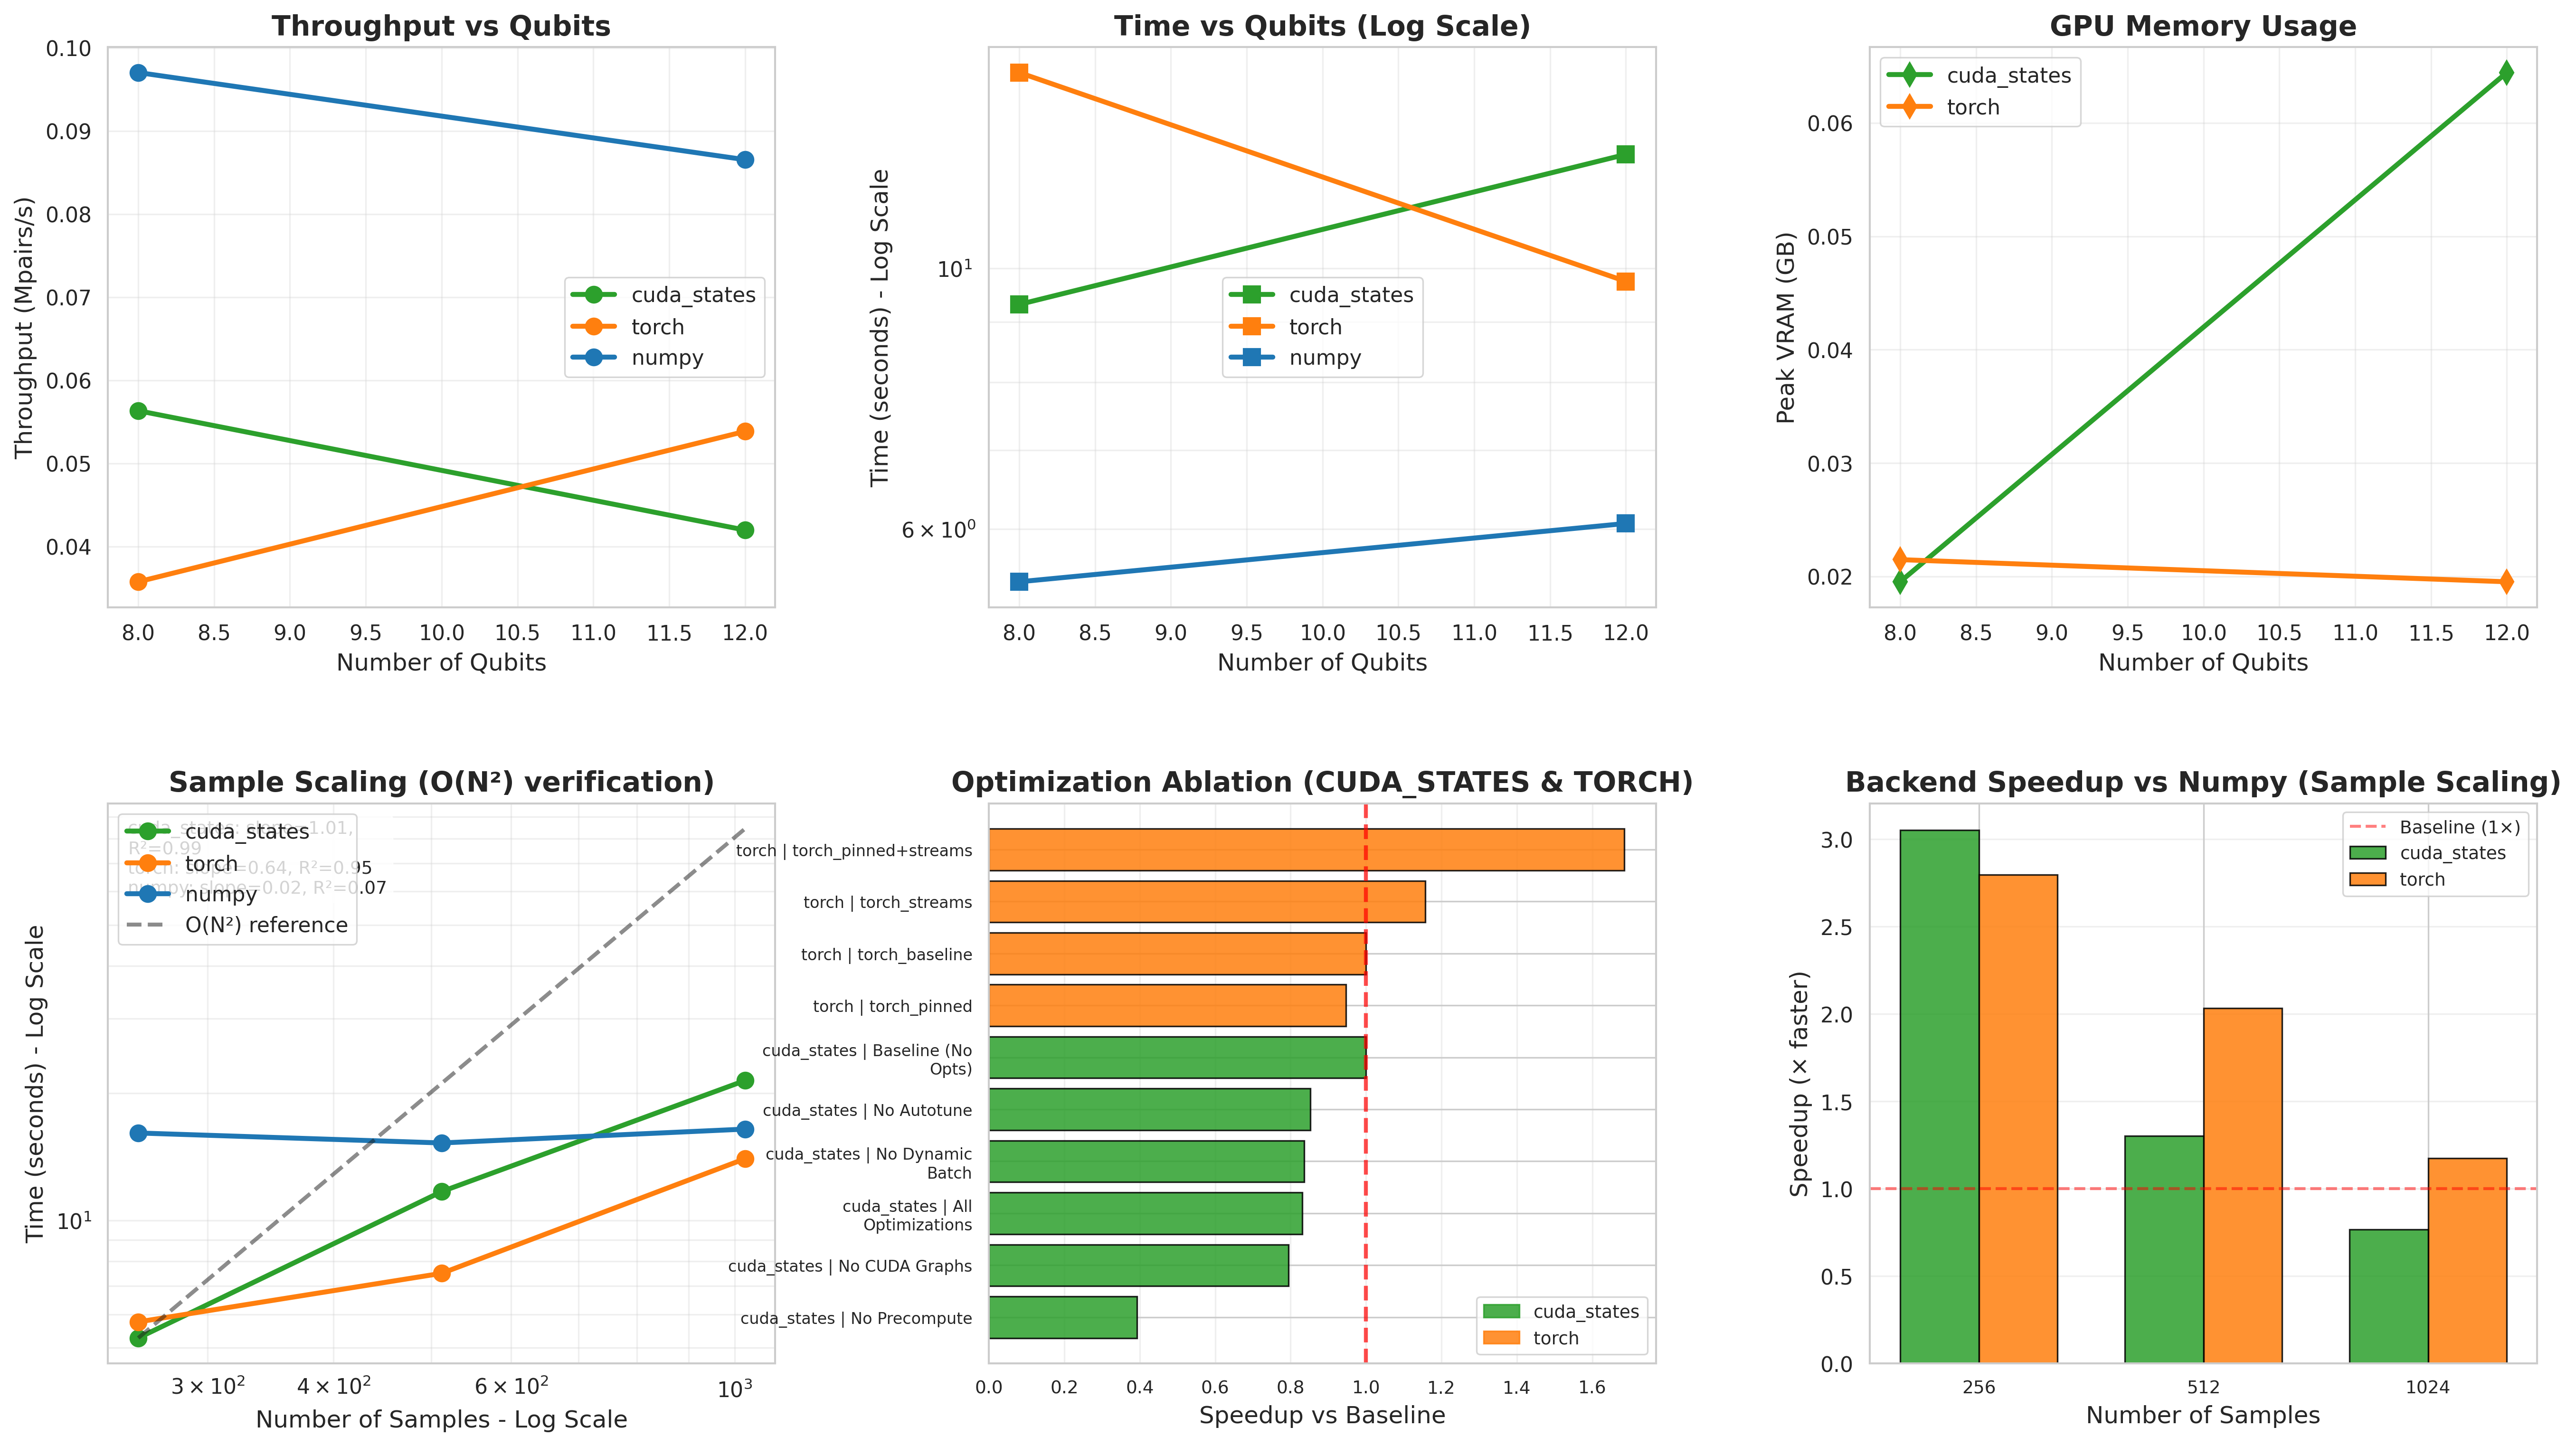

Data behind this chart, as committed beside it:
n_qubits, backend, n_samples, gpu_id, time_s, time_std_s, throughput_mpairs_s, peak_vram_gb, peak_vram_alloc_gb, peak_vram_reserved_gb, state_vector_size_gb, kernel_matrix, test_family, dataset_profile, state_tile, vram_fraction, num_streams, configuration, speedup, config_name, tile_size, torch_fallback, test, kernel_mae
8, cuda_states, 1024, 0, 9.316, 1.93, 0.05633, 0.01953, 0.003975, 0.01953, 3.814697265625e-06, , qubit_scaling, cifar10, , , , , , , , , , 
12, cuda_states, 1024, 1, 12.5, 2.294, 0.04198, 0.06445, 0.0626, 0.06445, 6.103515625e-05, , qubit_scaling, cifar10, , , , , , , , , , 
8, torch, 1024, 2, 14.68, 1.248, 0.03576, 0.02148, 0.009835, 0.02148, 3.814697265625e-06, , qubit_scaling, cifar10, , , , , , , , , , 
12, torch, 1024, 0, 9.746, 1.264, 0.05385, 0.01953, 0.009869, 0.01953, 6.103515625e-05, , qubit_scaling, cifar10, , , , , , , , , , 
8, numpy, 1024, -1, 5.409, 0.1099, 0.09702, 0.0, 0.0, 0.0, 3.814697265625e-06, , qubit_scaling, cifar10, , , , , , , , , , 
12, numpy, 1024, -1, 6.064, 0.1371, 0.08654, 0.0, 0.0, 0.0, 6.103515625e-05, , qubit_scaling, cifar10, , , , , , , , , , 
16, cuda_states, 256, 0, 5.275, 0.0494, 0.006237, 0.25, 0.25, 0.25, 0.0009766, , sample_scaling, cifar10, , , , , , , , , , 
16, cuda_states, 512, 1, 11.7, 1.441, 0.01122, 0.502, 0.5001, 0.502, 0.0009766, , sample_scaling, cifar10, , , , , , , , , , 
16, cuda_states, 1024, 2, 21.42, 0.8782, 0.0245, 1.002, 1, 1.002, 0.0009766, , sample_scaling, cifar10, , , , , , , , , , 
16, torch, 256, 0, 5.758, 1.309, 0.005714, 0.0, 0.0005498, 0.0, 0.0009766, , sample_scaling, cifar10, , , , , , , , , , 
16, torch, 512, 1, 7.5, 2.032, 0.01751, 0.02148, 0.002045, 0.02148, 0.0009766, , sample_scaling, cifar10, , , , , , , , , , 
16, torch, 1024, 2, 13.99, 1.665, 0.0375, 0.01953, 0.009903, 0.01953, 0.0009766, , sample_scaling, cifar10, , , , , , , , , , 
16, numpy, 256, -1, 16.1, 1.292, 0.002043, 0.0, 0.0, 0.0, 0.0009766, , sample_scaling, cifar10, , , , , , , , , , 
16, numpy, 512, -1, 15.25, 1.792, 0.00861, 0.0, 0.0, 0.0, 0.0009766, , sample_scaling, cifar10, , , , , , , , , , 
16, numpy, 1024, -1, 16.45, 0.4397, 0.03191, 0.0, 0.0, 0.0, 0.0009766, , sample_scaling, cifar10, , , , , , , , , , 
16, cuda_states, 1024, 0, 23.94, 0.6031, 0.02193, 1.0, 1, 1.0, 0.0009766, , cuda_states_tile, cifar10, 2048, , , , , , , , , 
16, cuda_states, 1024, 1, 23.84, 0.521, 0.02201, 1.002, 1, 1.002, 0.0009766, , cuda_states_tile, cifar10, 4096, , , , , , , , , 
16, cuda_states, 1024, 2, 25.07, 0.2605, 0.02093, 1.002, 1, 1.002, 0.0009766, , cuda_states_tile, cifar10, 8192, , , , , , , , , 
16, cuda_states, 1024, 0, 23.36, 0.1704, 0.02247, 1.0, 1, 1.0, 0.0009766, , cuda_states_tile, cifar10, 16384, , , , , , , , , 
16, cuda_states, 1024, 1, 22.79, 0.293, 0.02303, 1.002, 1, 1.002, 0.0009766, , cuda_states_tile, cifar10, 32768, , , , , , , , , 
16, cuda_states, 1024, 2, 23.61, 1.126, 0.02222, 1.002, 1, 1.002, 0.0009766, , cuda_states_tile, cifar10, -1.0, , , , , , , , , 
16, cuda_states, 1024, 0, 22.48, 2.269, 0.02335, 1.0, 1, 1.0, 0.0009766, , cuda_states_vram, cifar10, , 0.5, , , , , , , , 
16, cuda_states, 1024, 1, 21.84, 0.751, 0.02403, 1.002, 1, 1.002, 0.0009766, , cuda_states_vram, cifar10, , 0.7, , , , , , , , 
16, cuda_states, 1024, 2, 21.64, 0.4026, 0.02425, 1.002, 1, 1.002, 0.0009766, , cuda_states_vram, cifar10, , 0.85, , , , , , , , 
16, cuda_states, 1024, 0, 9.291, 0.1029, 0.05649, 1.002, 1, 1.002, 0.0009766, , cuda_states_vram, cifar10, , 0.95, , , , , , , , 
16, cuda_states, 1024, 0, 10.77, 0.7915, 0.04874, 1.0, 1, 1.0, 0.0009766, , cuda_states_streams, cifar10, , , 1.0, , , , , , , 
16, cuda_states, 1024, 0, 23.4, 0.6227, 0.02243, 1.0, 1, 1.0, 0.0009766, , cuda_states_ablation, cifar10, , , , All Optimizations, 0.8313, , , , , 
16, cuda_states, 1024, 1, 22.83, 0.6671, 0.02299, 1.002, 1, 1.002, 0.0009766, , cuda_states_ablation, cifar10, , , , No Autotune, 0.8521, , , , , 
16, cuda_states, 1024, 2, 49.53, 1.764, 0.01059, 3.002, 3, 3.002, 0.0009766, , cuda_states_ablation, cifar10, , , , No Precompute, 0.3927, , , , , 
16, cuda_states, 1024, 0, 23.27, 0.2079, 0.02255, 1.002, 1, 1.002, 0.0009766, , cuda_states_ablation, cifar10, , , , No Dynamic Batch, 0.8359, , , , , 
16, cuda_states, 1024, 1, 24.5, 1.437, 0.02142, 1.0, 1, 1.0, 0.0009766, , cuda_states_ablation, cifar10, , , , No CUDA Graphs, 0.7942, , , , , 
16, cuda_states, 1024, 2, 19.45, 0.07024, 0.02698, 3.002, 3, 3.002, 0.0009766, , cuda_states_ablation, cifar10, , , , Baseline (No Opts), 1.0, , , , , 
16, torch, 1024, 0, 23.12, 1.55, 0.02269, 0.01953, 0.009903, 0.01953, 0.0009766, , torch_ablation, cifar10, , , , torch_baseline, 1.0, torch_baseline, 512.0, , , 
16, torch, 1024, 1, 24.43, 1.517, 0.02148, 0.02148, 0.009903, 0.02148, 0.0009766, , torch_ablation, cifar10, , , , torch_pinned, 0.9464, torch_pinned, 512.0, , , 
16, torch, 1024, 2, 19.98, 5.755, 0.02627, 0.02148, 0.009903, 0.02148, 0.0009766, , torch_ablation, cifar10, , , , torch_streams, 1.157, torch_streams, 512.0, True, , 
16, torch, 1024, 0, 13.72, 0.3024, 0.03824, 0.04297, 0.009903, 0.04297, 0.0009766, , torch_ablation, cifar10, , , , torch_pinned+streams, 1.685, torch_pinned+streams, 512.0, , , 
16, cuda_states, 1024, -1, 10.21, 0.03546, 0.05139, 1.0, 1, 1.0, 0.0009766, , memory_profiling, cifar10, , , , , , , , , memory_profiling, 
16, torch, 1024, 0, 23.12, 1.55, 0.02269, 0.01953, 0.009903, 0.01953, 0.0009766, , torch_optimizations, cifar10, , , , torch_baseline, 1.0, torch_baseline, 512.0, , , 
16, torch, 1024, 1, 24.43, 1.517, 0.02148, 0.02148, 0.009903, 0.02148, 0.0009766, , torch_optimizations, cifar10, , , , torch_pinned, 0.9464, torch_pinned, 512.0, , , 
16, torch, 1024, 2, 19.98, 5.755, 0.02627, 0.02148, 0.009903, 0.02148, 0.0009766, , torch_optimizations, cifar10, , , , torch_streams, 1.157, torch_streams, 512.0, True, , 
16, torch, 1024, 0, 13.72, 0.3024, 0.03824, 0.04297, 0.009903, 0.04297, 0.0009766, , torch_optimizations, cifar10, , , , torch_pinned+streams, 1.685, torch_pinned+streams, 512.0, , , 
16, torch, 1024, 0, 119.5, 24.1, 0.004393, 0.01953, 0.007981, 0.01953, 0.0009766, , torch_tile_sizes, cifar10, , , , , , , 64.0, , , 
16, torch, 1024, 1, 74.44, 0.3342, 0.00705, 0.02148, 0.008072, 0.02148, 0.0009766, , torch_tile_sizes, cifar10, , , , , , , 128.0, , , 
16, torch, 1024, 2, 42.13, 0.1496, 0.01246, 0.02148, 0.008439, 0.02148, 0.0009766, , torch_tile_sizes, cifar10, , , , , , , 256.0, , , 
16, torch, 1024, 0, 26.57, 0.8177, 0.01975, 0.02148, 0.009903, 0.02148, 0.0009766, , torch_tile_sizes, cifar10, , , , , , , 512.0, , , 
16, torch, 1024, 1, 18.94, 0.2491, 0.0277, 0.02148, 0.007966, 0.02148, 0.0009766, , torch_tile_sizes, cifar10, , , , , , , 1024, , , 
16, torch, 1024, 2, 16.96, 1.148, 0.03094, 0.02148, 0.007966, 0.02148, 0.0009766, , torch_tile_sizes, cifar10, , , , , , , 2048, , , 
16, cuda_states, 1024, 0, 11.27, 0.1277, 0.04658, 1.0, 1, 1.0, 0.0009766, , backend_comparison, cifar10, , , , , , , , , , 1.5642342067694185e-17
16, torch, 1024, 1, 15.78, 0.5634, 0.03325, 0.02148, 0.009903, 0.02148, 0.0009766, , backend_comparison, cifar10, , , , , , , , , , 6.930492238903212e-19
16, numpy, 1024, -1, 15.9, 0.2474, 0.03301, 0.0, 0.0, 0.0, 0.0009766, , backend_comparison, cifar10, , , , , , , , , , 0.0
